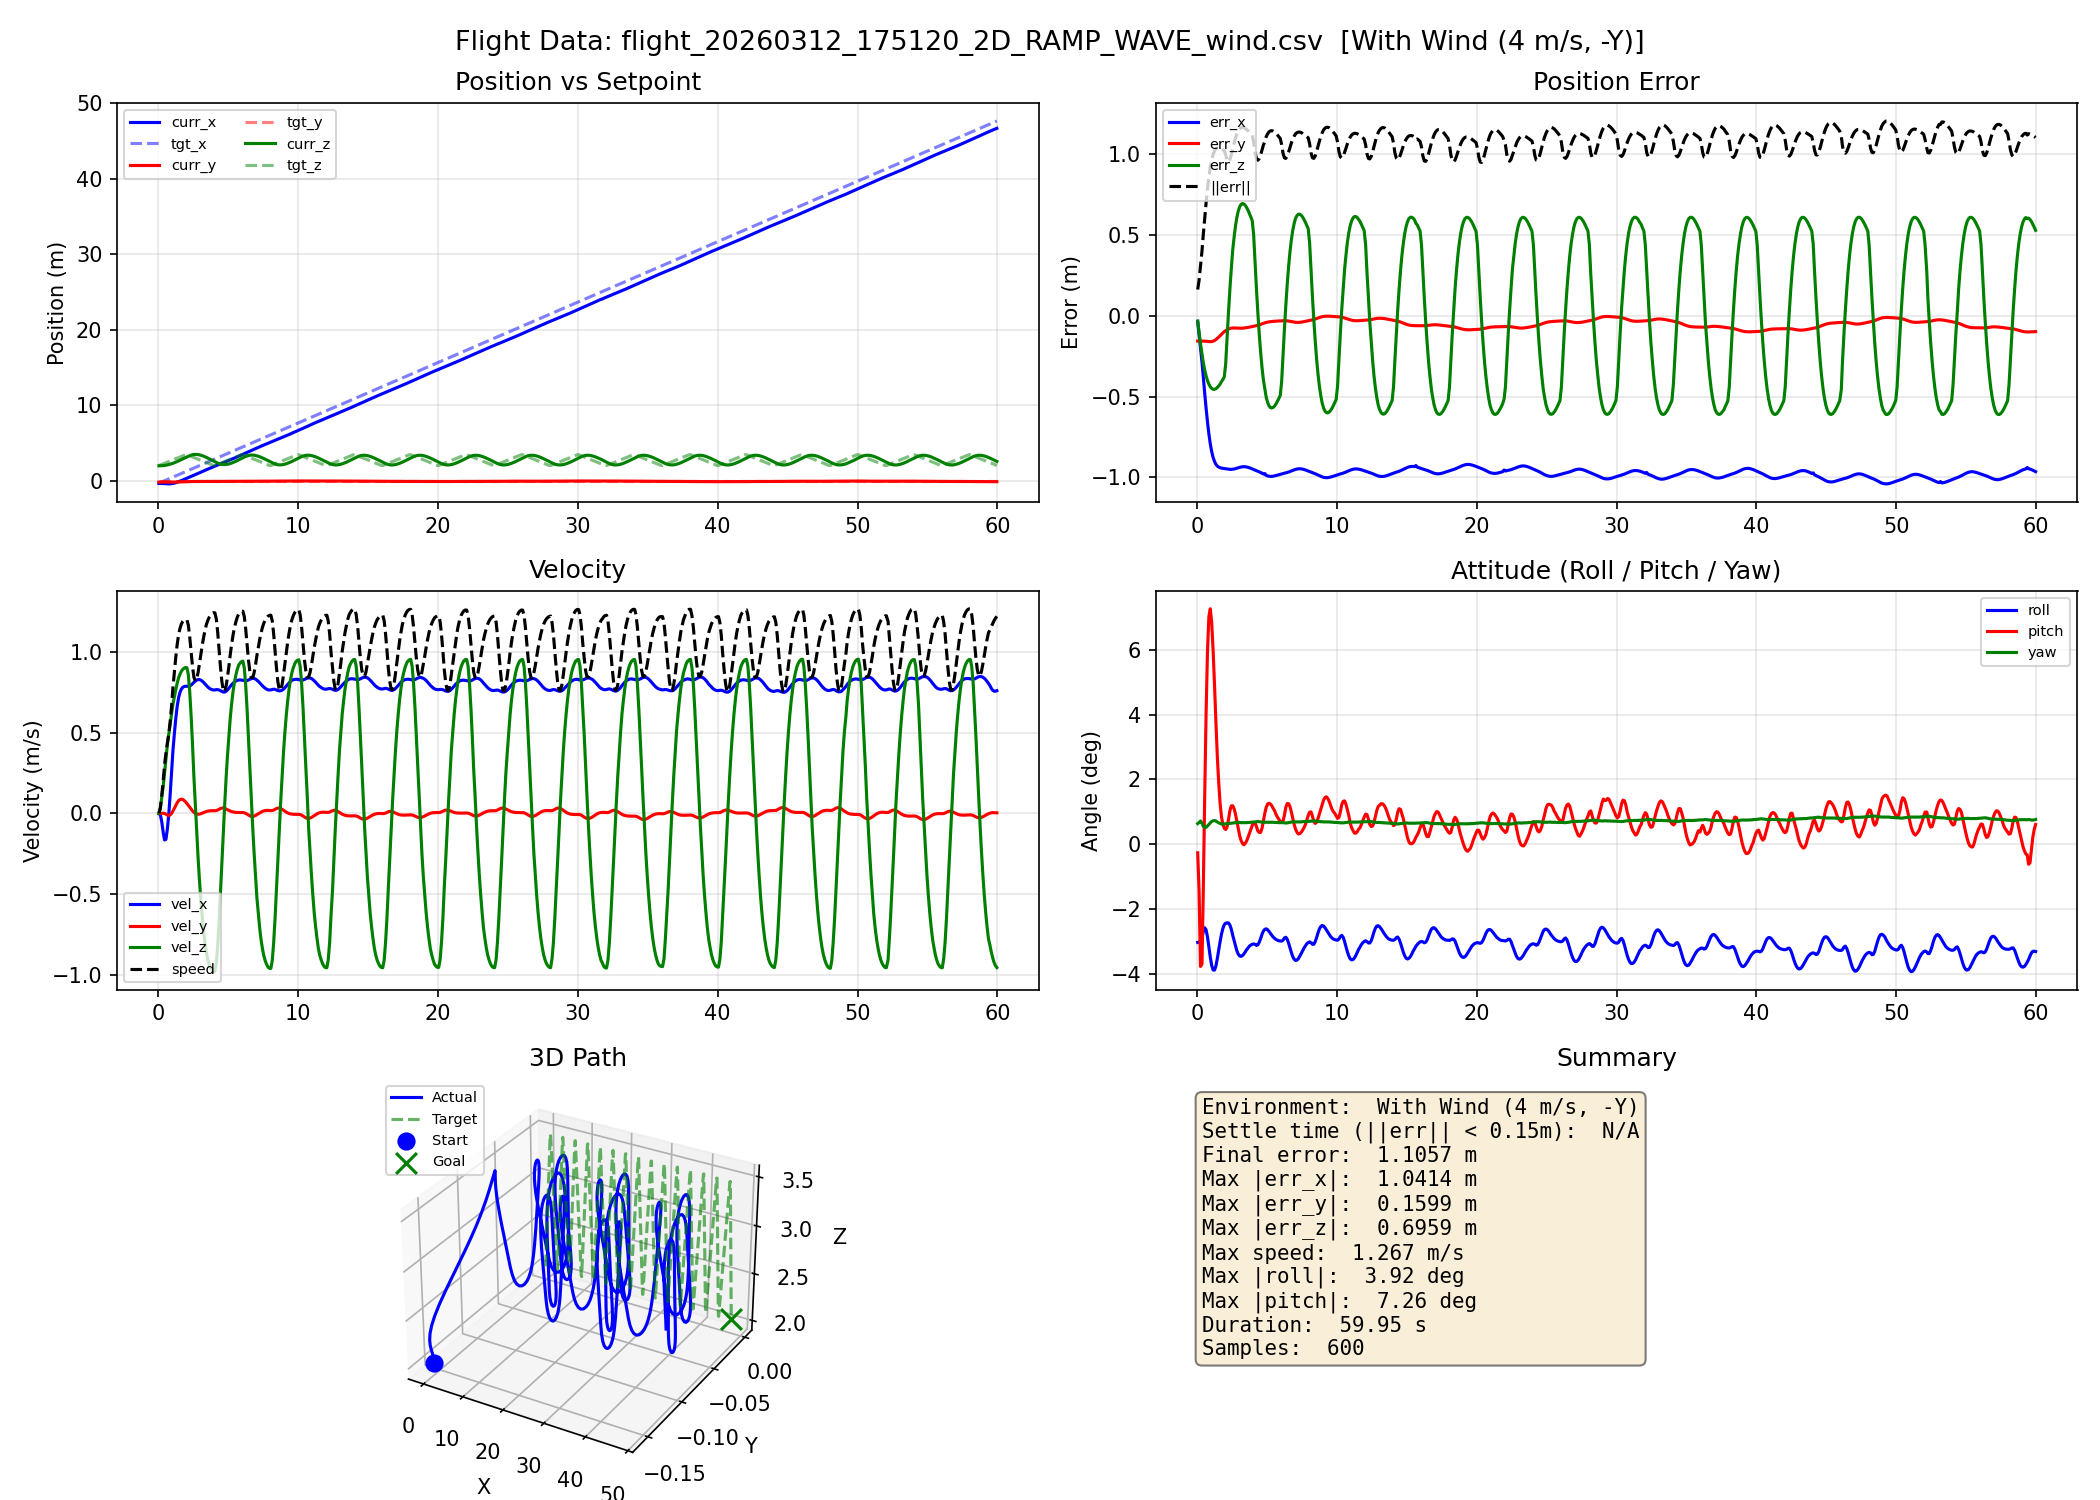

The table this chart was drawn from, first rows:
time_s, curr_x, curr_y, curr_z, tgt_x, tgt_y, tgt_z, vel_x, vel_y, vel_z, roll_rad, pitch_rad, yaw_rad
0.053, -0.3309, -0.1562, 2.005, -0.2964, 0.0000, 2.037, -0.0017, -0.0010, 0.0011, -0.0527, -0.0045, 0.0112
0.153, -0.3313, -0.1563, 2.006, -0.2164, 0.0000, 2.112, -0.0083, -0.0007, 0.0320, -0.0525, -0.0250, 0.0118
0.253, -0.3341, -0.1563, 2.013, -0.1364, 0.0000, 2.187, -0.0509, 0.0005, 0.0979, -0.0517, -0.0656, 0.0126
0.361, -0.3429, -0.1562, 2.026, -0.0564, 0.0000, 2.262, -0.1190, 0.0016, 0.1684, -0.0503, -0.0644, 0.0115
0.453, -0.3577, -0.1561, 2.048, 0.0236, 0.0000, 2.337, -0.1645, 0.0000, 0.2510, -0.0469, -0.0248, 0.0099
0.553, -0.3744, -0.1563, 2.077, 0.1036, 0.0000, 2.412, -0.1606, -0.0048, 0.3356, -0.0448, 0.0251, 0.0091
0.653, -0.3879, -0.1571, 2.115, 0.1836, 0.0000, 2.487, -0.0976, -0.0104, 0.4234, -0.0459, 0.0702, 0.0092
0.753, -0.3936, -0.1583, 2.161, 0.2636, 0.0000, 2.562, -0.0093, -0.0123, 0.4886, -0.0497, 0.1037, 0.0099
0.853, -0.3879, -0.1594, 2.213, 0.3436, 0.0000, 2.637, 0.1133, -0.0095, 0.5544, -0.0550, 0.1224, 0.0107
0.953, -0.3693, -0.1599, 2.272, 0.4236, 0.0000, 2.712, 0.2462, -0.0008, 0.6147, -0.0605, 0.1267, 0.0116
1.053, -0.3375, -0.1593, 2.337, 0.5036, 0.0000, 2.787, 0.3875, 0.0149, 0.6754, -0.0650, 0.1194, 0.0123
1.153, -0.2935, -0.1571, 2.407, 0.5836, 0.0000, 2.862, 0.4905, 0.0306, 0.7210, -0.0675, 0.1047, 0.0127
1.256, -0.2389, -0.1530, 2.481, 0.6636, 0.0000, 2.937, 0.5860, 0.0488, 0.7655, -0.0676, 0.0859, 0.0128
1.353, -0.1760, -0.1472, 2.56, 0.7436, 0.0000, 3.012, 0.6598, 0.0653, 0.8048, -0.0655, 0.0663, 0.0126
1.460, -0.0997, -0.1391, 2.651, 0.8316, 0.0000, 3.094, 0.7171, 0.0790, 0.8396, -0.0612, 0.0467, 0.0121
1.554, -0.0335, -0.1316, 2.727, 0.9036, 0.0000, 3.162, 0.7479, 0.0857, 0.8613, -0.0569, 0.0335, 0.0116
1.653, 0.0426, -0.1228, 2.814, 0.9836, 0.0000, 3.237, 0.7689, 0.0882, 0.8789, -0.0523, 0.0222, 0.0113
1.753, 0.1202, -0.1141, 2.903, 1.064, 0.0000, 3.312, 0.7800, 0.0860, 0.8913, -0.0483, 0.0149, 0.0110
1.853, 0.1985, -0.1058, 2.993, 1.144, 0.0000, 3.387, 0.7851, 0.0801, 0.8989, -0.0452, 0.0108, 0.0109
1.953, 0.2772, -0.0982, 3.083, 1.224, 0.0000, 3.462, 0.7868, 0.0715, 0.9029, -0.0432, 0.0087, 0.0109
2.053, 0.3559, -0.0916, 3.173, 1.304, 0.0000, 3.472, 0.7871, 0.0614, 0.9017, -0.0423, 0.0080, 0.0111
2.153, 0.4346, -0.0860, 3.261, 1.384, 0.0000, 3.397, 0.7871, 0.0504, 0.8590, -0.0422, 0.0093, 0.0112
2.253, 0.5133, -0.0817, 3.342, 1.464, 0.0000, 3.322, 0.7889, 0.0385, 0.7538, -0.0422, 0.0133, 0.0112
2.353, 0.5925, -0.0785, 3.409, 1.544, 0.0000, 3.247, 0.7941, 0.0266, 0.6042, -0.0433, 0.0180, 0.0113
2.453, 0.6723, -0.0764, 3.46, 1.624, 0.0000, 3.172, 0.8020, 0.0156, 0.4281, -0.0455, 0.0207, 0.0114
2.555, 0.7611, -0.0753, 3.495, 1.712, 0.0000, 3.09, 0.8116, 0.0058, 0.2231, -0.0488, 0.0208, 0.0115
2.653, 0.8345, -0.0751, 3.507, 1.784, 0.0000, 3.022, 0.8187, 0.0000, 0.0573, -0.0516, 0.0193, 0.0116
2.753, 0.9167, -0.0754, 3.503, 1.864, 0.0000, 2.947, 0.8249, -0.0039, -0.1170, -0.0546, 0.0164, 0.0117
2.853, 0.9994, -0.0758, 3.482, 1.944, 0.0000, 2.872, 0.8282, -0.0053, -0.2762, -0.0572, 0.0125, 0.0117
2.953, 1.082, -0.0763, 3.447, 2.024, 0.0000, 2.797, 0.8281, -0.0043, -0.4181, -0.0590, 0.0085, 0.0118
3.053, 1.165, -0.0766, 3.398, 2.104, 0.0000, 2.722, 0.8247, -0.0018, -0.5418, -0.0600, 0.0047, 0.0118
3.153, 1.247, -0.0766, 3.338, 2.184, 0.0000, 2.647, 0.8183, 0.0017, -0.6470, -0.0602, 0.0022, 0.0117
3.253, 1.328, -0.0762, 3.268, 2.264, 0.0000, 2.572, 0.8100, 0.0055, -0.7338, -0.0598, 0.0005, 0.0117
3.353, 1.409, -0.0755, 3.191, 2.344, 0.0000, 2.497, 0.8003, 0.0091, -0.8051, -0.0589, -0.0002, 0.0117
3.454, 1.488, -0.0744, 3.107, 2.424, 0.0000, 2.422, 0.7898, 0.0124, -0.8658, -0.0578, 0.0006, 0.0117
3.553, 1.567, -0.0731, 3.018, 2.504, 0.0000, 2.347, 0.7819, 0.0143, -0.9043, -0.0566, 0.0019, 0.0117
3.655, 1.645, -0.0716, 2.926, 2.584, 0.0000, 2.272, 0.7746, 0.0158, -0.9365, -0.0556, 0.0039, 0.0118
3.753, 1.722, -0.0699, 2.831, 2.664, 0.0000, 2.197, 0.7693, 0.0166, -0.9577, -0.0547, 0.0060, 0.0118
3.853, 1.799, -0.0683, 2.735, 2.744, 0.0000, 2.122, 0.7658, 0.0169, -0.9715, -0.0541, 0.0080, 0.0119
3.953, 1.875, -0.0666, 2.637, 2.824, 0.0000, 2.047, 0.7641, 0.0168, -0.9793, -0.0537, 0.0102, 0.0120
4.053, 1.952, -0.0649, 2.539, 2.904, 0.0000, 2.037, 0.7643, 0.0167, -0.9782, -0.0535, 0.0116, 0.0120
4.153, 2.028, -0.0632, 2.443, 2.984, 0.0000, 2.112, 0.7657, 0.0177, -0.9294, -0.0537, 0.0118, 0.0121
4.253, 2.105, -0.0612, 2.356, 3.064, 0.0000, 2.187, 0.7661, 0.0210, -0.8191, -0.0543, 0.0095, 0.0122
4.353, 2.181, -0.0589, 2.282, 3.144, 0.0000, 2.262, 0.7637, 0.0257, -0.6678, -0.0540, 0.0073, 0.0123
4.453, 2.257, -0.0561, 2.225, 3.224, 0.0000, 2.337, 0.7594, 0.0303, -0.4925, -0.0526, 0.0064, 0.0122
4.553, 2.333, -0.0529, 2.186, 3.304, 0.0000, 2.412, 0.7547, 0.0332, -0.3057, -0.0506, 0.0065, 0.0121
4.653, 2.408, -0.0495, 2.166, 3.384, 0.0000, 2.487, 0.7510, 0.0335, -0.1226, -0.0483, 0.0087, 0.0120
4.753, 2.483, -0.0463, 2.163, 3.464, 0.0000, 2.562, 0.7509, 0.0315, 0.0519, -0.0465, 0.0129, 0.0119
4.860, 2.566, -0.0430, 2.179, 3.544, 0.0000, 2.637, 0.7564, 0.0272, 0.2278, -0.0456, 0.0171, 0.0119
4.953, 2.635, -0.0408, 2.207, 3.624, 0.0000, 2.712, 0.7641, 0.0231, 0.3576, -0.0454, 0.0200, 0.0119
5.059, 2.712, -0.0387, 2.249, 3.704, 0.0000, 2.787, 0.7748, 0.0185, 0.4845, -0.0459, 0.0218, 0.0119
5.153, 2.79, -0.0371, 2.304, 3.784, 0.0000, 2.862, 0.7861, 0.0144, 0.5923, -0.0468, 0.0221, 0.0119
5.253, 2.869, -0.0359, 2.368, 3.864, 0.0000, 2.937, 0.7967, 0.0112, 0.6825, -0.0479, 0.0217, 0.0119
5.353, 2.949, -0.0349, 2.441, 3.944, 0.0000, 3.012, 0.8062, 0.0088, 0.7559, -0.0489, 0.0208, 0.0119
5.453, 3.03, -0.0341, 2.52, 4.024, 0.0000, 3.087, 0.8139, 0.0073, 0.8138, -0.0498, 0.0193, 0.0119
5.560, 3.112, -0.0334, 2.603, 4.104, 0.0000, 3.162, 0.8198, 0.0064, 0.8592, -0.0506, 0.0180, 0.0118
5.653, 3.194, -0.0328, 2.691, 4.184, 0.0000, 3.237, 0.8237, 0.0058, 0.8917, -0.0511, 0.0161, 0.0118
5.753, 3.277, -0.0323, 2.782, 4.264, 0.0000, 3.312, 0.8257, 0.0056, 0.9176, -0.0515, 0.0147, 0.0118
5.853, 3.359, -0.0317, 2.874, 4.344, 0.0000, 3.387, 0.8261, 0.0054, 0.9307, -0.0518, 0.0136, 0.0117
5.954, 3.442, -0.0312, 2.968, 4.424, 0.0000, 3.462, 0.8253, 0.0053, 0.9393, -0.0519, 0.0124, 0.0117
... 540 more rows
